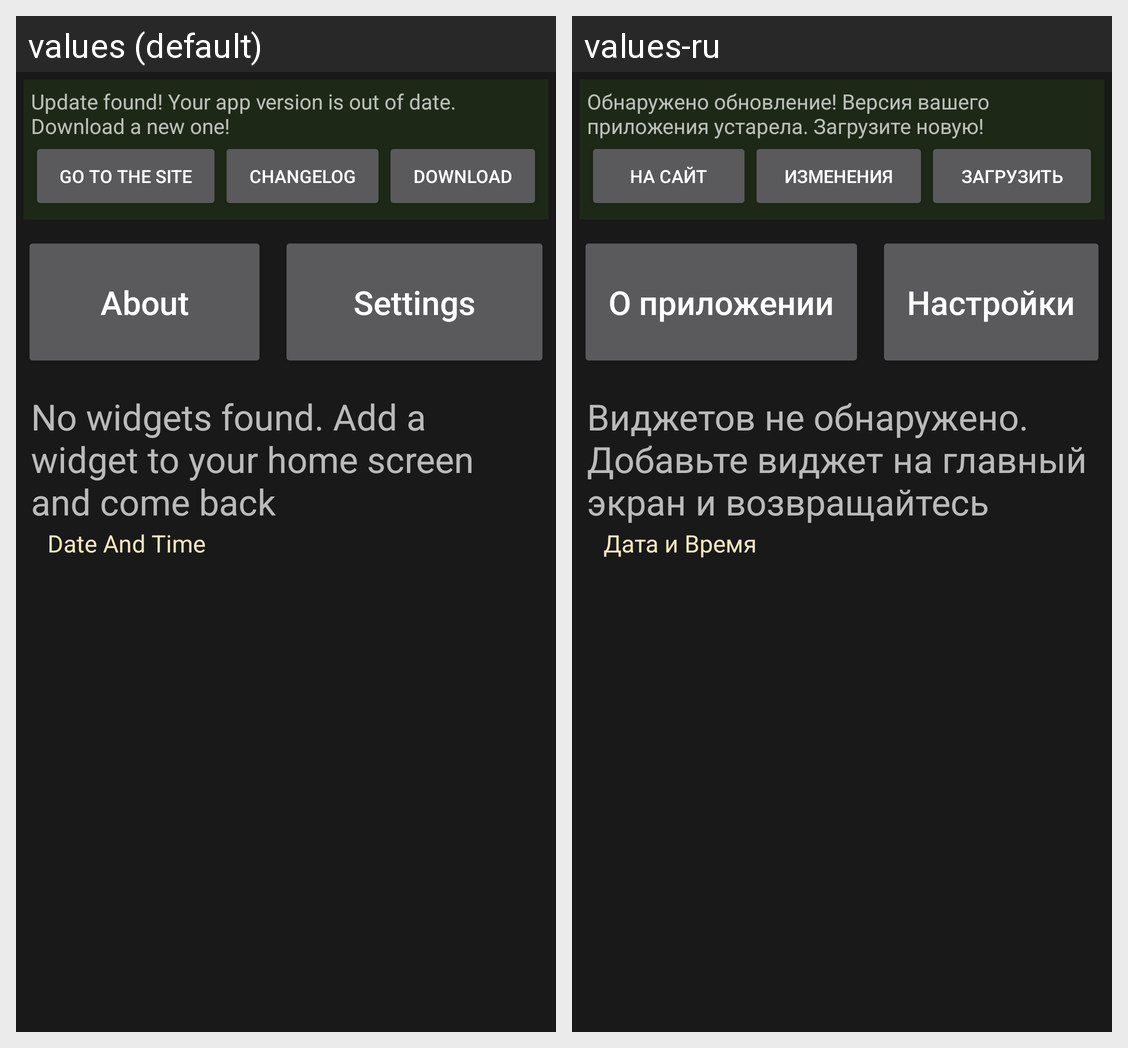

For this localized Android screen grid, give each drawn string resource with its value in every locale shown.
Android screen res/layout/activity_home.xml rendered under 2 locales, left to right: values (default), values-ru. Device: Nexus 5 (rendered at 1080×1920; each locale shown at half size, 540×960, under a caption strip naming it); theme Theme.OpenWidgetsTheme.
Strings drawn on this screen, with the default value and each locale's value (text and hints the layout hard-codes, and strings that could not be matched under every locale, appear in the picture but are not listed):

updateChecker_text_VERSION_OUTDATED
  values: Update found! Your app version is out of date. Download a new one!
  values-ru: Обнаружено обновление! Версия вашего приложения устарела. Загрузите новую!

updateChecker_button_toSite
  values: Go to the site
  values-ru: На сайт

updateChecker_button_changeLog
  values: Changelog
  values-ru: Изменения

updateChecker_button_download
  values: Download
  values-ru: Загрузить

main_button_about
  values: About
  values-ru: О приложении

main_button_settings
  values: Settings
  values-ru: Настройки

main_text_widgetsNotFound
  values: No widgets found. Add a widget to your home screen and come back
  values-ru: Виджетов не обнаружено. Добавьте виджет на главный экран и возвращайтесь

main_dateWidgetsButtonsSlot_title
  values: Date And Time
  values-ru: Дата и Время
